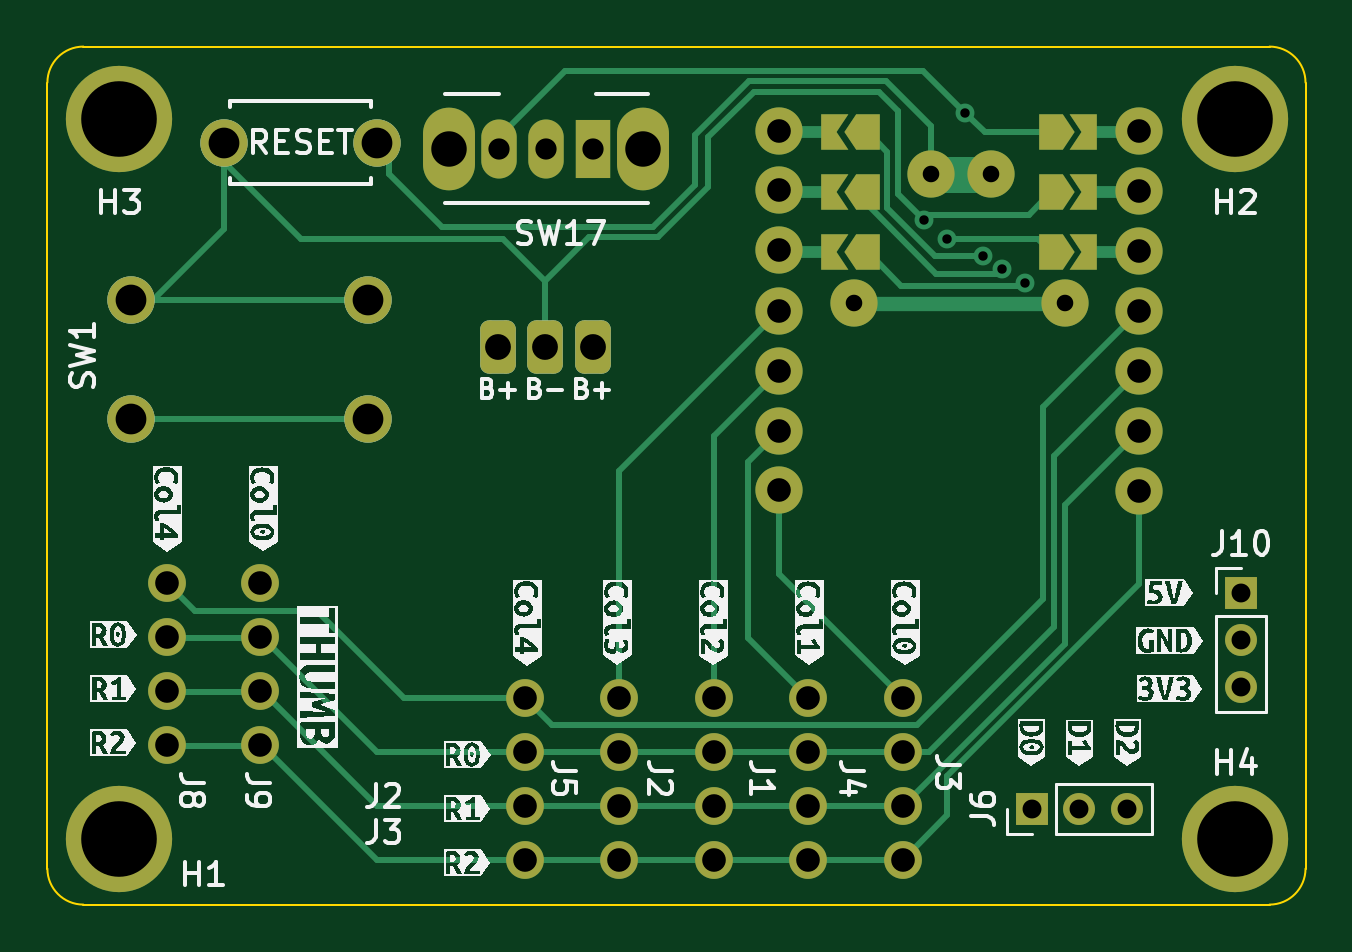
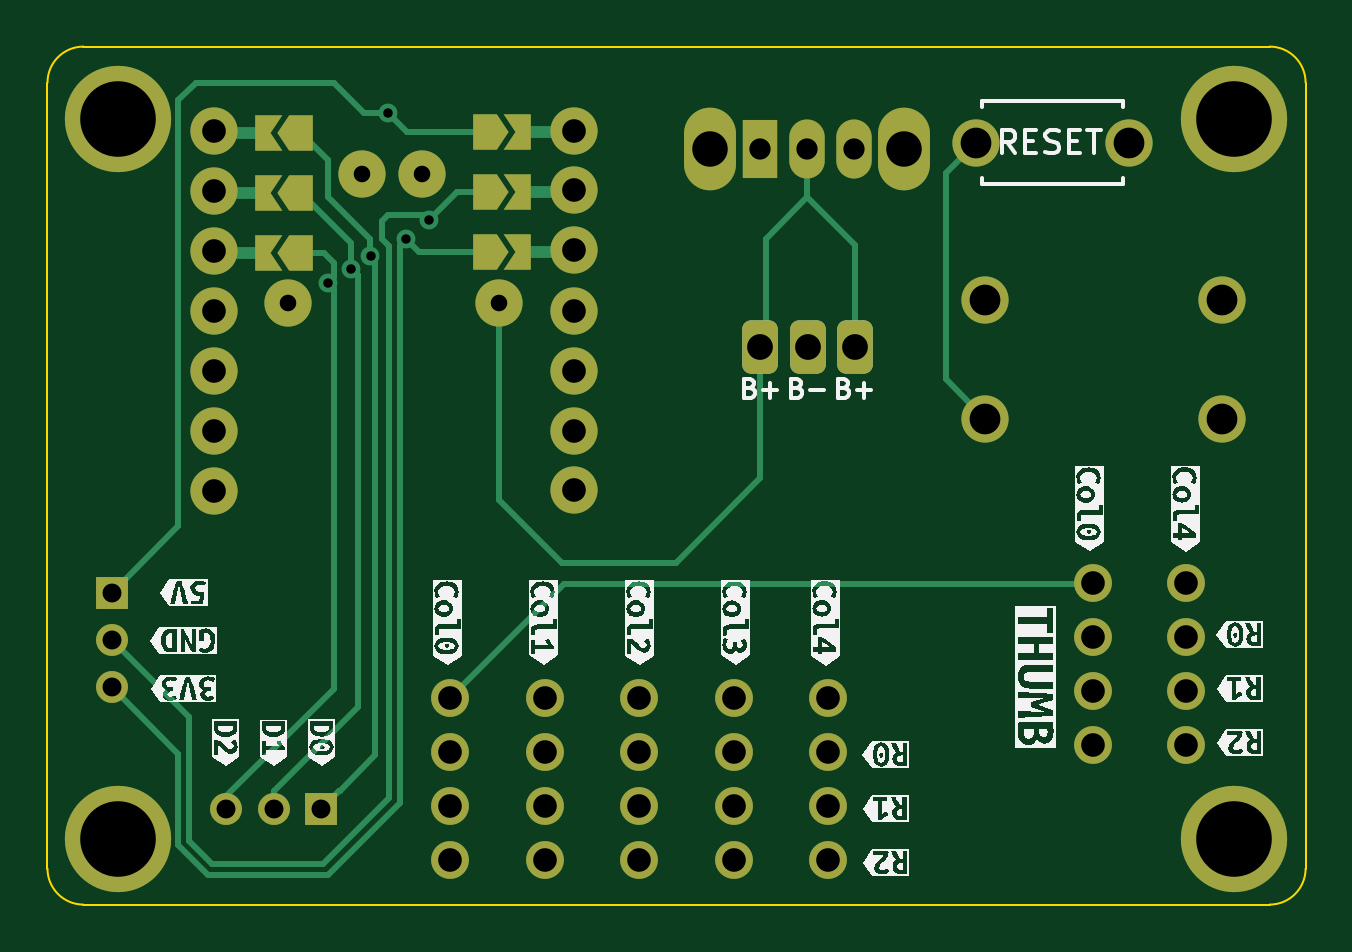
Circuit board: 11 layer files. Board 53.3 x 36.3 mm.
- bottom_copper: mcu_holder-CuBottom.gbr (11153 bytes)
- top_copper: mcu_holder-CuTop.gbr (12849 bytes)
- outline: mcu_holder-EdgeCuts.gbr (981 bytes)
- bottom_mask: mcu_holder-MaskBottom.gbr (4564 bytes)
- top_mask: mcu_holder-MaskTop.gbr (4549 bytes)
- drill: mcu_holder-NPTH.drl (272 bytes)
- drill: mcu_holder-PTH.drl (1881 bytes)
- paste: mcu_holder-PasteBottom.gbr (457 bytes)
- paste: mcu_holder-PasteTop.gbr (457 bytes)
- bottom_silk: mcu_holder-SilkBottom.gbr (69304 bytes)
- top_silk: mcu_holder-SilkTop.gbr (79633 bytes)

=== bottom_copper: mcu_holder-CuBottom.gbr (11153 bytes, source omitted) ===
=== top_copper: mcu_holder-CuTop.gbr (12849 bytes, source omitted) ===
=== outline: mcu_holder-EdgeCuts.gbr ===
%TF.GenerationSoftware,KiCad,Pcbnew,(6.0.4)*%
%TF.CreationDate,2022-12-14T15:40:06+01:00*%
%TF.ProjectId,mcu_holder,6d63755f-686f-46c6-9465-722e6b696361,rev?*%
%TF.SameCoordinates,Original*%
%TF.FileFunction,Profile,NP*%
%FSLAX46Y46*%
G04 Gerber Fmt 4.6, Leading zero omitted, Abs format (unit mm)*
G04 Created by KiCad (PCBNEW (6.0.4)) date 2022-12-14 15:40:06*
%MOMM*%
%LPD*%
G01*
G04 APERTURE LIST*
%TA.AperFunction,Profile*%
%ADD10C,0.100000*%
%TD*%
G04 APERTURE END LIST*
D10*
X92964000Y-35052000D02*
G75*
G03*
X91440000Y-36576000I0J-1524000D01*
G01*
X143176000Y-71374000D02*
X92964000Y-71374000D01*
X144700000Y-36576000D02*
X144700000Y-69850000D01*
X91440000Y-69850000D02*
G75*
G03*
X92964000Y-71374000I1524000J0D01*
G01*
X143176000Y-71374000D02*
G75*
G03*
X144700000Y-69850000I0J1524000D01*
G01*
X92964000Y-35052000D02*
X143176000Y-35052000D01*
X91440000Y-69850000D02*
X91440000Y-36576000D01*
X144700000Y-36576000D02*
G75*
G03*
X143176000Y-35052000I-1524000J0D01*
G01*
M02*

=== bottom_mask: mcu_holder-MaskBottom.gbr ===
%TF.GenerationSoftware,KiCad,Pcbnew,(6.0.4)*%
%TF.CreationDate,2022-12-14T15:40:06+01:00*%
%TF.ProjectId,mcu_holder,6d63755f-686f-46c6-9465-722e6b696361,rev?*%
%TF.SameCoordinates,Original*%
%TF.FileFunction,Soldermask,Bot*%
%TF.FilePolarity,Negative*%
%FSLAX46Y46*%
G04 Gerber Fmt 4.6, Leading zero omitted, Abs format (unit mm)*
G04 Created by KiCad (PCBNEW (6.0.4)) date 2022-12-14 15:40:06*
%MOMM*%
%LPD*%
G01*
G04 APERTURE LIST*
G04 Aperture macros list*
%AMRoundRect*
0 Rectangle with rounded corners*
0 $1 Rounding radius*
0 $2 $3 $4 $5 $6 $7 $8 $9 X,Y pos of 4 corners*
0 Add a 4 corners polygon primitive as box body*
4,1,4,$2,$3,$4,$5,$6,$7,$8,$9,$2,$3,0*
0 Add four circle primitives for the rounded corners*
1,1,$1+$1,$2,$3*
1,1,$1+$1,$4,$5*
1,1,$1+$1,$6,$7*
1,1,$1+$1,$8,$9*
0 Add four rect primitives between the rounded corners*
20,1,$1+$1,$2,$3,$4,$5,0*
20,1,$1+$1,$4,$5,$6,$7,0*
20,1,$1+$1,$6,$7,$8,$9,0*
20,1,$1+$1,$8,$9,$2,$3,0*%
%AMFreePoly0*
4,1,6,0.500000,-0.750000,-0.650000,-0.750000,-0.150000,0.000000,-0.650000,0.750000,0.500000,0.750000,0.500000,-0.750000,0.500000,-0.750000,$1*%
%AMFreePoly1*
4,1,6,0.150000,0.000000,0.650000,-0.750000,-0.500000,-0.750000,-0.500000,0.750000,0.650000,0.750000,0.150000,0.000000,0.150000,0.000000,$1*%
%AMFreePoly2*
4,1,6,0.500000,-0.750000,-0.500000,-0.750000,-1.000000,0.000000,-0.500000,0.750000,0.500000,0.750000,0.500000,-0.750000,0.500000,-0.750000,$1*%
%AMFreePoly3*
4,1,6,1.000000,0.000000,0.500000,-0.750000,-0.500000,-0.750000,-0.500000,0.750000,0.500000,0.750000,1.000000,0.000000,1.000000,0.000000,$1*%
G04 Aperture macros list end*
%ADD10C,1.600000*%
%ADD11C,4.500000*%
%ADD12C,2.000000*%
%ADD13R,1.350000X1.350000*%
%ADD14O,1.350000X1.350000*%
%ADD15O,2.200000X3.500000*%
%ADD16R,1.500000X2.500000*%
%ADD17O,1.500000X2.500000*%
%ADD18RoundRect,0.375000X-0.375000X-0.750000X0.375000X-0.750000X0.375000X0.750000X-0.375000X0.750000X0*%
%ADD19FreePoly0,180.000000*%
%ADD20FreePoly1,180.000000*%
%ADD21FreePoly2,180.000000*%
%ADD22FreePoly3,180.000000*%
G04 APERTURE END LIST*
D10*
%TO.C,J5*%
X111664000Y-62608000D03*
X111664000Y-64894000D03*
X111664000Y-67180000D03*
X111664000Y-69466000D03*
%TD*%
%TO.C,J9*%
X100446843Y-57765995D03*
X100446843Y-60051995D03*
X100446843Y-62337995D03*
X100446843Y-64623995D03*
%TD*%
%TO.C,J2*%
X115644000Y-62608000D03*
X115644000Y-64894000D03*
X115644000Y-67180000D03*
X115644000Y-69466000D03*
%TD*%
D11*
%TO.C,H4*%
X141732000Y-68580000D03*
%TD*%
D10*
%TO.C,J1*%
X119644000Y-62608000D03*
X119644000Y-64894000D03*
X119644000Y-67180000D03*
X119644000Y-69466000D03*
%TD*%
D11*
%TO.C,H3*%
X94488000Y-38100000D03*
%TD*%
D12*
%TO.C,SW1*%
X94996000Y-50800000D03*
X104996000Y-50800000D03*
X104996000Y-45790000D03*
X94996000Y-45790000D03*
%TD*%
D13*
%TO.C,J10*%
X141986000Y-58166000D03*
D14*
X141986000Y-60166000D03*
X141986000Y-62166000D03*
%TD*%
D15*
%TO.C,SW17*%
X116654000Y-39370000D03*
X108454000Y-39370000D03*
D16*
X114554000Y-39370000D03*
D17*
X112554000Y-39370000D03*
X110554000Y-39370000D03*
%TD*%
D10*
%TO.C,J3*%
X127644000Y-62608000D03*
X127644000Y-64894000D03*
X127644000Y-67180000D03*
X127644000Y-69466000D03*
%TD*%
D13*
%TO.C,J6*%
X133128000Y-67310000D03*
D14*
X135128000Y-67310000D03*
X137128000Y-67310000D03*
%TD*%
D10*
%TO.C,J4*%
X123644000Y-62608000D03*
X123644000Y-64894000D03*
X123644000Y-67180000D03*
X123644000Y-69466000D03*
%TD*%
D12*
%TO.C,SW16*%
X105410000Y-39116000D03*
X98910000Y-39116000D03*
%TD*%
D18*
%TO.C,J7*%
X114522000Y-47752000D03*
X112522000Y-47752000D03*
X110522000Y-47752000D03*
%TD*%
D10*
%TO.C,J8*%
X96520000Y-57765995D03*
X96520000Y-60051995D03*
X96520000Y-62337995D03*
X96520000Y-64623995D03*
%TD*%
D11*
%TO.C,H1*%
X94488000Y-68580000D03*
%TD*%
D19*
%TO.C,U1*%
X124733000Y-43756910D03*
D20*
X135408000Y-38716910D03*
X135408000Y-41256910D03*
D12*
X137668000Y-43689090D03*
D19*
X124733000Y-38676910D03*
D12*
X122428000Y-43678377D03*
D19*
X124733000Y-41216910D03*
D12*
X137668000Y-41149090D03*
X122428000Y-38606910D03*
D20*
X135408000Y-43796910D03*
D12*
X137668000Y-38609090D03*
X122428000Y-41142364D03*
D21*
X133958000Y-38716910D03*
X133958000Y-41256910D03*
X133958000Y-43796910D03*
D12*
X122428000Y-46226910D03*
X122428000Y-48765032D03*
X122428000Y-51304474D03*
X122428000Y-53839229D03*
X137668000Y-53849090D03*
X137668000Y-51309090D03*
X137668000Y-48769090D03*
X137668000Y-46229090D03*
D22*
X126183000Y-43756910D03*
X126183000Y-41216910D03*
X126183000Y-38676910D03*
D12*
X128856803Y-40462723D03*
X131396803Y-40462723D03*
X134498000Y-45926910D03*
X125598000Y-45926910D03*
%TD*%
D11*
%TO.C,H2*%
X141732000Y-38100000D03*
%TD*%
M02*

=== top_mask: mcu_holder-MaskTop.gbr ===
%TF.GenerationSoftware,KiCad,Pcbnew,(6.0.4)*%
%TF.CreationDate,2022-12-14T15:40:06+01:00*%
%TF.ProjectId,mcu_holder,6d63755f-686f-46c6-9465-722e6b696361,rev?*%
%TF.SameCoordinates,Original*%
%TF.FileFunction,Soldermask,Top*%
%TF.FilePolarity,Negative*%
%FSLAX46Y46*%
G04 Gerber Fmt 4.6, Leading zero omitted, Abs format (unit mm)*
G04 Created by KiCad (PCBNEW (6.0.4)) date 2022-12-14 15:40:06*
%MOMM*%
%LPD*%
G01*
G04 APERTURE LIST*
G04 Aperture macros list*
%AMRoundRect*
0 Rectangle with rounded corners*
0 $1 Rounding radius*
0 $2 $3 $4 $5 $6 $7 $8 $9 X,Y pos of 4 corners*
0 Add a 4 corners polygon primitive as box body*
4,1,4,$2,$3,$4,$5,$6,$7,$8,$9,$2,$3,0*
0 Add four circle primitives for the rounded corners*
1,1,$1+$1,$2,$3*
1,1,$1+$1,$4,$5*
1,1,$1+$1,$6,$7*
1,1,$1+$1,$8,$9*
0 Add four rect primitives between the rounded corners*
20,1,$1+$1,$2,$3,$4,$5,0*
20,1,$1+$1,$4,$5,$6,$7,0*
20,1,$1+$1,$6,$7,$8,$9,0*
20,1,$1+$1,$8,$9,$2,$3,0*%
%AMFreePoly0*
4,1,6,0.150000,0.000000,0.650000,-0.750000,-0.500000,-0.750000,-0.500000,0.750000,0.650000,0.750000,0.150000,0.000000,0.150000,0.000000,$1*%
%AMFreePoly1*
4,1,6,0.500000,-0.750000,-0.650000,-0.750000,-0.150000,0.000000,-0.650000,0.750000,0.500000,0.750000,0.500000,-0.750000,0.500000,-0.750000,$1*%
%AMFreePoly2*
4,1,6,1.000000,0.000000,0.500000,-0.750000,-0.500000,-0.750000,-0.500000,0.750000,0.500000,0.750000,1.000000,0.000000,1.000000,0.000000,$1*%
%AMFreePoly3*
4,1,6,0.500000,-0.750000,-0.500000,-0.750000,-1.000000,0.000000,-0.500000,0.750000,0.500000,0.750000,0.500000,-0.750000,0.500000,-0.750000,$1*%
G04 Aperture macros list end*
%ADD10C,1.600000*%
%ADD11C,4.500000*%
%ADD12C,2.000000*%
%ADD13R,1.350000X1.350000*%
%ADD14O,1.350000X1.350000*%
%ADD15O,2.200000X3.500000*%
%ADD16R,1.500000X2.500000*%
%ADD17O,1.500000X2.500000*%
%ADD18RoundRect,0.375000X-0.375000X-0.750000X0.375000X-0.750000X0.375000X0.750000X-0.375000X0.750000X0*%
%ADD19FreePoly0,180.000000*%
%ADD20FreePoly1,180.000000*%
%ADD21FreePoly2,180.000000*%
%ADD22FreePoly3,180.000000*%
G04 APERTURE END LIST*
D10*
%TO.C,J5*%
X111664000Y-62608000D03*
X111664000Y-64894000D03*
X111664000Y-67180000D03*
X111664000Y-69466000D03*
%TD*%
%TO.C,J9*%
X100446843Y-57765995D03*
X100446843Y-60051995D03*
X100446843Y-62337995D03*
X100446843Y-64623995D03*
%TD*%
%TO.C,J2*%
X115644000Y-62608000D03*
X115644000Y-64894000D03*
X115644000Y-67180000D03*
X115644000Y-69466000D03*
%TD*%
D11*
%TO.C,H4*%
X141732000Y-68580000D03*
%TD*%
D10*
%TO.C,J1*%
X119644000Y-62608000D03*
X119644000Y-64894000D03*
X119644000Y-67180000D03*
X119644000Y-69466000D03*
%TD*%
D11*
%TO.C,H3*%
X94488000Y-38100000D03*
%TD*%
D12*
%TO.C,SW1*%
X94996000Y-50800000D03*
X104996000Y-50800000D03*
X104996000Y-45790000D03*
X94996000Y-45790000D03*
%TD*%
D13*
%TO.C,J10*%
X141986000Y-58166000D03*
D14*
X141986000Y-60166000D03*
X141986000Y-62166000D03*
%TD*%
D15*
%TO.C,SW17*%
X116654000Y-39370000D03*
X108454000Y-39370000D03*
D16*
X114554000Y-39370000D03*
D17*
X112554000Y-39370000D03*
X110554000Y-39370000D03*
%TD*%
D10*
%TO.C,J3*%
X127644000Y-62608000D03*
X127644000Y-64894000D03*
X127644000Y-67180000D03*
X127644000Y-69466000D03*
%TD*%
D13*
%TO.C,J6*%
X133128000Y-67310000D03*
D14*
X135128000Y-67310000D03*
X137128000Y-67310000D03*
%TD*%
D10*
%TO.C,J4*%
X123644000Y-62608000D03*
X123644000Y-64894000D03*
X123644000Y-67180000D03*
X123644000Y-69466000D03*
%TD*%
D12*
%TO.C,SW16*%
X105410000Y-39116000D03*
X98910000Y-39116000D03*
%TD*%
D18*
%TO.C,J7*%
X114522000Y-47752000D03*
X112522000Y-47752000D03*
X110522000Y-47752000D03*
%TD*%
D10*
%TO.C,J8*%
X96520000Y-57765995D03*
X96520000Y-60051995D03*
X96520000Y-62337995D03*
X96520000Y-64623995D03*
%TD*%
D11*
%TO.C,H1*%
X94488000Y-68580000D03*
%TD*%
D19*
%TO.C,U1*%
X135383000Y-41216910D03*
X135383000Y-38676910D03*
X135383000Y-43756910D03*
D12*
X137668000Y-43689090D03*
X122428000Y-43678377D03*
X137668000Y-41149090D03*
D20*
X124708000Y-38676910D03*
D12*
X122428000Y-38606910D03*
X137668000Y-38609090D03*
D20*
X124708000Y-43756910D03*
X124708000Y-41216910D03*
D12*
X122428000Y-41142364D03*
D21*
X126158000Y-38676910D03*
X126158000Y-41216910D03*
X126158000Y-43756910D03*
D12*
X122428000Y-46226910D03*
X122428000Y-48765032D03*
X122428000Y-51304474D03*
X122428000Y-53839229D03*
X137668000Y-53849090D03*
X137668000Y-51309090D03*
X137668000Y-48769090D03*
X137668000Y-46229090D03*
D22*
X133933000Y-43756910D03*
X133933000Y-41216910D03*
X133933000Y-38676910D03*
D12*
X128856803Y-40462723D03*
X131396803Y-40462723D03*
X134498000Y-45926910D03*
X125598000Y-45926910D03*
%TD*%
D11*
%TO.C,H2*%
X141732000Y-38100000D03*
%TD*%
M02*

=== drill: mcu_holder-NPTH.drl ===
M48
; DRILL file {KiCad (6.0.4)} date Wed Dec 14 15:40:06 2022
; FORMAT={-:-/ absolute / inch / decimal}
; #@! TF.CreationDate,2022-12-14T15:40:06+01:00
; #@! TF.GenerationSoftware,Kicad,Pcbnew,(6.0.4)
; #@! TF.FileFunction,NonPlated,1,2,NPTH
FMAT,2
INCH
%
G90
G05
T0
M30

=== drill: mcu_holder-PTH.drl ===
M48
; DRILL file {KiCad (6.0.4)} date Wed Dec 14 15:40:06 2022
; FORMAT={-:-/ absolute / inch / decimal}
; #@! TF.CreationDate,2022-12-14T15:40:06+01:00
; #@! TF.GenerationSoftware,Kicad,Pcbnew,(6.0.4)
; #@! TF.FileFunction,Plated,1,2,PTH
FMAT,2
INCH
; #@! TA.AperFunction,Plated,PTH,ViaDrill
T1C0.0157
; #@! TA.AperFunction,Plated,PTH,ComponentDrill
T2C0.0276
; #@! TA.AperFunction,Plated,PTH,ComponentDrill
T3C0.0315
; #@! TA.AperFunction,Plated,PTH,ComponentDrill
T4C0.0354
; #@! TA.AperFunction,Plated,PTH,ComponentDrill
T5C0.0394
; #@! TA.AperFunction,Plated,PTH,ComponentDrill
T6C0.0430
; #@! TA.AperFunction,Plated,PTH,ComponentDrill
T7C0.0512
; #@! TA.AperFunction,Plated,PTH,ComponentDrill
T8C0.0591
; #@! TA.AperFunction,Plated,PTH,ComponentDrill
T9C0.1260
%
G90
G05
T1
X5.0609Y-1.6691
X5.1Y-1.7
X5.13Y-1.49
X5.1585Y-1.7285
X5.1915Y-1.75
X5.23Y-1.7737
T2
X4.9448Y-1.8081
X5.0731Y-1.593
X5.1731Y-1.593
X5.2952Y-1.8081
T3
X5.2413Y-2.65
X5.32Y-2.65
X5.3987Y-2.65
X5.59Y-2.29
X5.59Y-2.3687
X5.59Y-2.4475
T4
X4.3525Y-1.55
X4.4313Y-1.55
X4.51Y-1.55
T5
X3.8Y-2.2743
X3.8Y-2.3643
X3.8Y-2.4543
X3.8Y-2.5443
X3.9546Y-2.2743
X3.9546Y-2.3643
X3.9546Y-2.4543
X3.9546Y-2.5443
X4.3962Y-2.4649
X4.3962Y-2.5549
X4.3962Y-2.6449
X4.3962Y-2.7349
X4.5529Y-2.4649
X4.5529Y-2.5549
X4.5529Y-2.6449
X4.5529Y-2.7349
X4.7104Y-2.4649
X4.7104Y-2.5549
X4.7104Y-2.6449
X4.7104Y-2.7349
X4.82Y-1.52
X4.82Y-1.6198
X4.82Y-1.7196
X4.82Y-1.82
X4.82Y-1.9199
X4.82Y-2.0199
X4.82Y-2.1197
X4.8679Y-2.4649
X4.8679Y-2.5549
X4.8679Y-2.6449
X4.8679Y-2.7349
X5.0254Y-2.4649
X5.0254Y-2.5549
X5.0254Y-2.6449
X5.0254Y-2.7349
X5.42Y-1.52
X5.42Y-1.62
X5.42Y-1.72
X5.42Y-1.82
X5.42Y-1.92
X5.42Y-2.02
X5.42Y-2.12
T6
X4.3513Y-1.88
X4.43Y-1.88
X4.5087Y-1.88
T7
X3.74Y-1.8028
X3.74Y-2.0
X3.8941Y-1.54
X4.1337Y-1.8028
X4.1337Y-2.0
X4.15Y-1.54
T8
X4.2698Y-1.55
X4.5927Y-1.55
T9
X3.72Y-1.5
X3.72Y-2.7
X5.58Y-1.5
X5.58Y-2.7
T0
M30

=== paste: mcu_holder-PasteBottom.gbr ===
%TF.GenerationSoftware,KiCad,Pcbnew,(6.0.4)*%
%TF.CreationDate,2022-12-14T15:40:06+01:00*%
%TF.ProjectId,mcu_holder,6d63755f-686f-46c6-9465-722e6b696361,rev?*%
%TF.SameCoordinates,Original*%
%TF.FileFunction,Paste,Bot*%
%TF.FilePolarity,Positive*%
%FSLAX46Y46*%
G04 Gerber Fmt 4.6, Leading zero omitted, Abs format (unit mm)*
G04 Created by KiCad (PCBNEW (6.0.4)) date 2022-12-14 15:40:06*
%MOMM*%
%LPD*%
G01*
G04 APERTURE LIST*
G04 APERTURE END LIST*
M02*

=== paste: mcu_holder-PasteTop.gbr ===
%TF.GenerationSoftware,KiCad,Pcbnew,(6.0.4)*%
%TF.CreationDate,2022-12-14T15:40:06+01:00*%
%TF.ProjectId,mcu_holder,6d63755f-686f-46c6-9465-722e6b696361,rev?*%
%TF.SameCoordinates,Original*%
%TF.FileFunction,Paste,Top*%
%TF.FilePolarity,Positive*%
%FSLAX46Y46*%
G04 Gerber Fmt 4.6, Leading zero omitted, Abs format (unit mm)*
G04 Created by KiCad (PCBNEW (6.0.4)) date 2022-12-14 15:40:06*
%MOMM*%
%LPD*%
G01*
G04 APERTURE LIST*
G04 APERTURE END LIST*
M02*

=== bottom_silk: mcu_holder-SilkBottom.gbr (69304 bytes, source omitted) ===
=== top_silk: mcu_holder-SilkTop.gbr (79633 bytes, source omitted) ===
